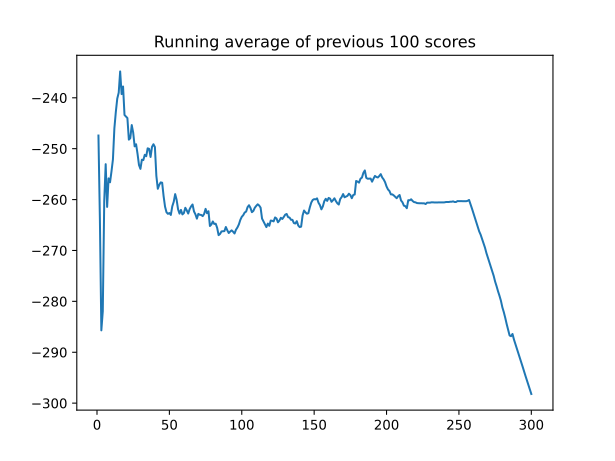

Values plotted in this chart, from the file beside it:
, episode, score, avg_score, action, theta_k, EP(t) [W], PAPR [W], PAPR [dB]
0, 0.0, -247.4, -247.4, 232148, [0.0, 0.1256103515625, 1.0234375, 2.6816…, 15.3, 1.913, 2.817
1, , , , 209706, [0.0, 0.13818359375, 1.0234375, 2.556640…, 16.3, 2.037, 3.09
2, , , , 366081, [0.1256103515625, 0.1507568359375, 1.023…, 17.86, 2.233, 3.489
3, , , , 316386, [0.251220703125, 0.0251007080078125, 1.0…, 18.74, 2.342, 3.697
4, , , , 333945, [0.376953125, 0.01253509521484375, 0.998…, 19.09, 2.387, 3.778
5, , , , 35628, [0.251220703125, 0.01253509521484375, 0.…, 17.26, 2.158, 3.34
6, , , , 148301, [0.2386474609375, 0.13818359375, 0.98535…, 15.95, 1.994, 2.996
7, , , , 242217, [0.251220703125, 0.01251983642578125, 0.…, 17.14, 2.142, 3.309
8, , , , 343945, [0.376953125, 0.01251983642578125, 0.859…, 18.66, 2.333, 3.678
9, , , , 222683, [0.376953125, 0.13818359375, 0.847167968…, 17.57, 2.196, 3.416
10, , , , 119566, [0.364501953125, 0.13818359375, 0.859863…, 17.78, 2.222, 3.468
11, , , , 177480, [0.364501953125, 0.1256103515625, 0.8471…, 19.01, 2.377, 3.76
12, , , , 379594, [0.490234375, 0.251220703125, 0.83447265…, 18.21, 2.276, 3.573
13, , , , 161636, [0.490234375, 0.1256103515625, 0.8217773…, 18.27, 2.284, 3.587
14, , , , 32229, [0.364501953125, 0.1256103515625, 0.6962…, 17.02, 2.128, 3.279
15, , , , 368428, [0.490234375, 0.13818359375, 0.696289062…, 16.05, 2.006, 3.024
16, , , , 174859, [0.490234375, 0.1256103515625, 0.5708007…, 16.85, 2.106, 3.234
17, , , , 38999, [0.364501953125, 0.1256103515625, 0.5708…, 16.65, 2.081, 3.183
18, , , , 52208, [0.2388916015625, 0.13818359375, 0.55810…, 16.08, 2.01, 3.032
19, , , , 194479, [0.2388916015625, 0.13818359375, 0.55810…, 18.06, 2.258, 3.537
20, 1.0, -280.4, -263.9, 62933, [-0.1256103515625, 0.1256103515625, 0.77…, 15.93, 1.991, 2.99
21, , , , 237739, [-0.113037109375, -5.334615707397461e-05…, 16.91, 2.114, 3.25
22, , , , 370160, [0.01262664794921875, 0.01251220703125, …, 17.1, 2.137, 3.298
23, , , , 199087, [0.01262664794921875, 0.01251220703125, …, 17.16, 2.145, 3.313
24, , , , 338320, [0.1383056640625, -5.418062210083008e-05…, 19.08, 2.384, 3.774
25, , , , 360413, [0.263916015625, 0.01251220703125, 0.671…, 18.87, 2.359, 3.727
26, , , , 305166, [0.2763671875, 0.13818359375, 0.671875, …, 17.9, 2.237, 3.496
27, , , , 95071, [0.263916015625, 0.1256103515625, 0.5463…, 17.64, 2.205, 3.435
28, , , , 109042, [0.25146484375, 0.113037109375, 0.671875…, 17.15, 2.143, 3.311
29, , , , 205986, [0.25146484375, 0.1256103515625, 0.54638…, 16.8, 2.1, 3.221
30, , , , 268329, [0.263916015625, 0.1256103515625, 0.4206…, 19.2, 2.4, 3.803
31, , , , 312538, [0.3896484375, -5.334615707397461e-05, 0…, 21.14, 2.643, 4.221
32, , , , 173211, [0.3896484375, -0.0126190185546875, 0.16…, 23.27, 2.909, 4.637
33, , , , 91786, [0.377197265625, -0.1383056640625, 0.294…, 20.76, 2.594, 4.14
34, , , , 91786, [0.36474609375, -0.263916015625, 0.42065…, 18.41, 2.302, 3.62
35, , , , 13665, [0.2391357421875, -0.3896484375, 0.54638…, 19.74, 2.467, 3.923
36, , , , 260695, [0.251708984375, -0.402099609375, 0.5590…, 20.51, 2.564, 4.09
37, , , , 74867, [0.1260986328125, -0.2763671875, 0.57177…, 18.57, 2.321, 3.657
38, , , , 59838, [0.00043487548828125, -0.263916015625, 0…, 19.68, 2.46, 3.909
39, , , , 144395, [-0.0121307373046875, -0.1383056640625, …, 18.4, 2.299, 3.616
40, 2.0, -329.3, -285.7, 141117, [-0.01256561279296875, 0.1256103515625, …, 16.11, 2.013, 3.039
41, , , , 218062, [-0.01256561279296875, 0.13818359375, 0.…, 15.88, 1.986, 2.979
42, , , , 342076, [0.11309814453125, 0.1256103515625, 1.02…, 17.07, 2.134, 3.291
43, , , , 62933, [-0.01256561279296875, 0.251220703125, 0…, 17.31, 2.163, 3.351
44, , , , 4961, [-0.13818359375, 0.1256103515625, 0.8852…, 16.57, 2.071, 3.162
45, , , , 91786, [-0.1507568359375, -5.334615707397461e-0…, 17.15, 2.144, 3.313
46, , , , 258342, [-0.13818359375, -0.0126190185546875, 1.…, 17.42, 2.178, 3.38
47, , , , 82370, [-0.1507568359375, -0.1383056640625, 0.9…, 19.91, 2.488, 3.959
48, , , , 91786, [-0.163330078125, -0.263916015625, 1.124…, 21.54, 2.693, 4.302
49, , , , 91786, [-0.1759033203125, -0.3896484375, 1.25, …, 23.09, 2.887, 4.604
50, , , , 317325, [-0.05023193359375, -0.51513671875, 1.23…, 24.24, 3.03, 4.814
51, , , , 132911, [-0.06280517578125, -0.50244140625, 1.23…, 23.96, 2.995, 4.764
52, , , , 134821, [-0.07537841796875, -0.489990234375, 1.2…, 25.78, 3.222, 5.082
53, , , , 277066, [-0.06280517578125, -0.489990234375, 1.2…, 26.05, 3.256, 5.127
54, , , , 91786, [-0.07537841796875, -0.61572265625, 1.38…, 27.41, 3.426, 5.348
55, , , , 91786, [-0.08795166015625, -0.7412109375, 1.514…, 28.58, 3.573, 5.53
56, , , , 91786, [-0.10052490234375, -0.86669921875, 1.64…, 29.54, 3.692, 5.673
57, , , , 260695, [-0.08795166015625, -0.87939453125, 1.65…, 31.64, 3.955, 5.972
58, , , , 173211, [-0.08795166015625, -0.89208984375, 1.52…, 31.57, 3.946, 5.962
59, , , , 305414, [-0.07537841796875, -0.7666015625, 1.527…, 30.51, 3.813, 5.813
... 5,940 more rows
